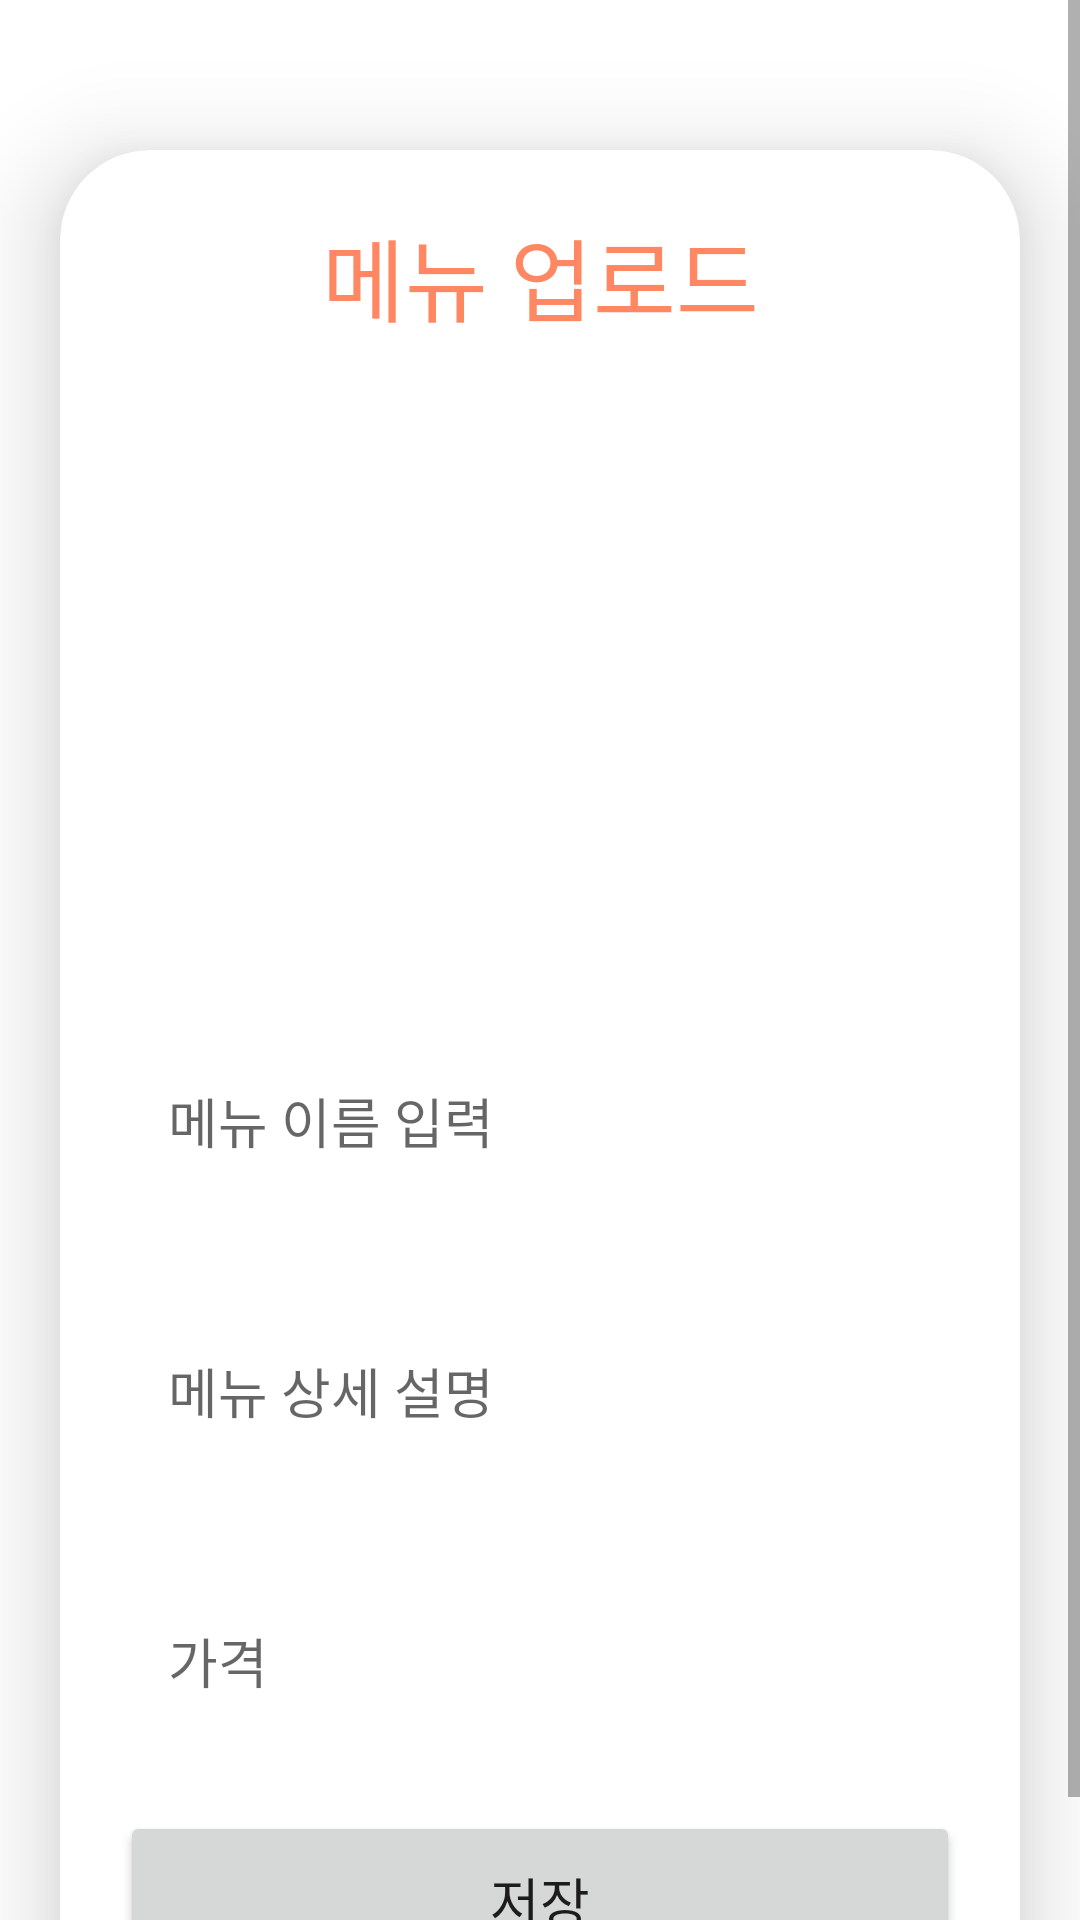

The Android layout XML behind this screen, and the referenced resources:
<!-- AndroidManifest.xml: application theme Theme.MoracmoracSignInTest -->
<!-- res/layout/activity_upload.xml -->
<?xml version="1.0" encoding="utf-8"?>
<ScrollView
    xmlns:android="http://schemas.android.com/apk/res/android"
    xmlns:app="http://schemas.android.com/apk/res-auto"
    xmlns:tools="http://schemas.android.com/tools"
    android:layout_width="match_parent"
    android:layout_height="match_parent"
    android:orientation="vertical"
    tools:context=".UploadActivity">

    <androidx.cardview.widget.CardView
        android:layout_width="match_parent"
        android:layout_height="wrap_content"
        android:layout_marginTop="50dp"
        android:layout_marginEnd="20dp"
        android:layout_marginStart="20dp"
        app:cardCornerRadius="30dp"
        app:cardElevation="20dp">

        <LinearLayout
            android:layout_width="match_parent"
            android:layout_height="wrap_content"
            android:orientation="vertical"
            android:layout_gravity="center_horizontal"
            android:padding="20dp"
            android:background="@drawable/orange_border">

            <TextView
                android:layout_width="match_parent"
                android:layout_height="wrap_content"
                android:text="메뉴 업로드"
                android:textSize="30sp"
                android:textAlignment="center"
                android:textColor="@color/orange"/>

            <ImageView
                android:layout_width="match_parent"
                android:layout_height="200dp"
                android:src="@drawable/uploadimg"
                android:id="@+id/uploadImage"
                android:layout_marginTop="10dp"
                android:scaleType="fitXY"/>

            <EditText
                android:layout_width="match_parent"
                android:layout_height="60dp"
                android:id="@+id/uploadTopic"
                android:background="@drawable/orange_border"
                android:layout_marginTop="20dp"
                android:padding="16dp"
                android:hint="메뉴 이름 입력"
                android:gravity="start|center_vertical"
                android:textColor="@color/lavender"/>

            <EditText
                android:layout_width="match_parent"
                android:layout_height="80dp"
                android:id="@+id/uploadDesc"
                android:background="@drawable/orange_border"
                android:layout_marginTop="20dp"
                android:padding="16dp"
                android:hint="메뉴 상세 설명"
                android:gravity="start|center_vertical"
                android:textColor="@color/lavender"/>

            <EditText
                android:layout_width="match_parent"
                android:layout_height="60dp"
                android:id="@+id/uploadLang"
                android:background="@drawable/orange_border"
                android:layout_marginTop="20dp"
                android:padding="16dp"
                android:hint="가격"
                android:gravity="start|center_vertical"
                android:textColor="@color/lavender"/>

            <Button
                android:layout_width="match_parent"
                android:layout_height="60dp"
                android:text="저장"
                android:id="@+id/saveButton"
                android:textSize="18sp"
                android:layout_marginTop="20dp"
                app:cornerRadius = "20dp"/>

        </LinearLayout>

    </androidx.cardview.widget.CardView>

</ScrollView>
<!-- resources referenced by this layout -->
<resources>
  <color name="lavender">#8692f7</color>
  <color name="orange">#FF8762</color>
  <style name="Theme.MoracmoracSignInTest" parent="Theme.MaterialComponents.DayNight.NoActionBar">
          
          <item name="colorPrimary">@color/purple_500</item>
          <item name="colorPrimaryVariant">@color/purple_700</item>
          <item name="colorOnPrimary">@color/white</item>
          
          <item name="colorSecondary">@color/teal_200</item>
          <item name="colorSecondaryVariant">@color/teal_700</item>
          <item name="colorOnSecondary">@color/black</item>
          
          <item name="android:statusBarColor">?attr/colorPrimaryVariant</item>
          
      </style>
  <color name="purple_500">#FF6200EE</color>
  <color name="purple_700">#FF3700B3</color>
  <color name="white">#FFFFFFFF</color>
  <color name="teal_200">#FF03DAC5</color>
  <color name="teal_700">#FF018786</color>
  <color name="black">#FF000000</color>
</resources>
